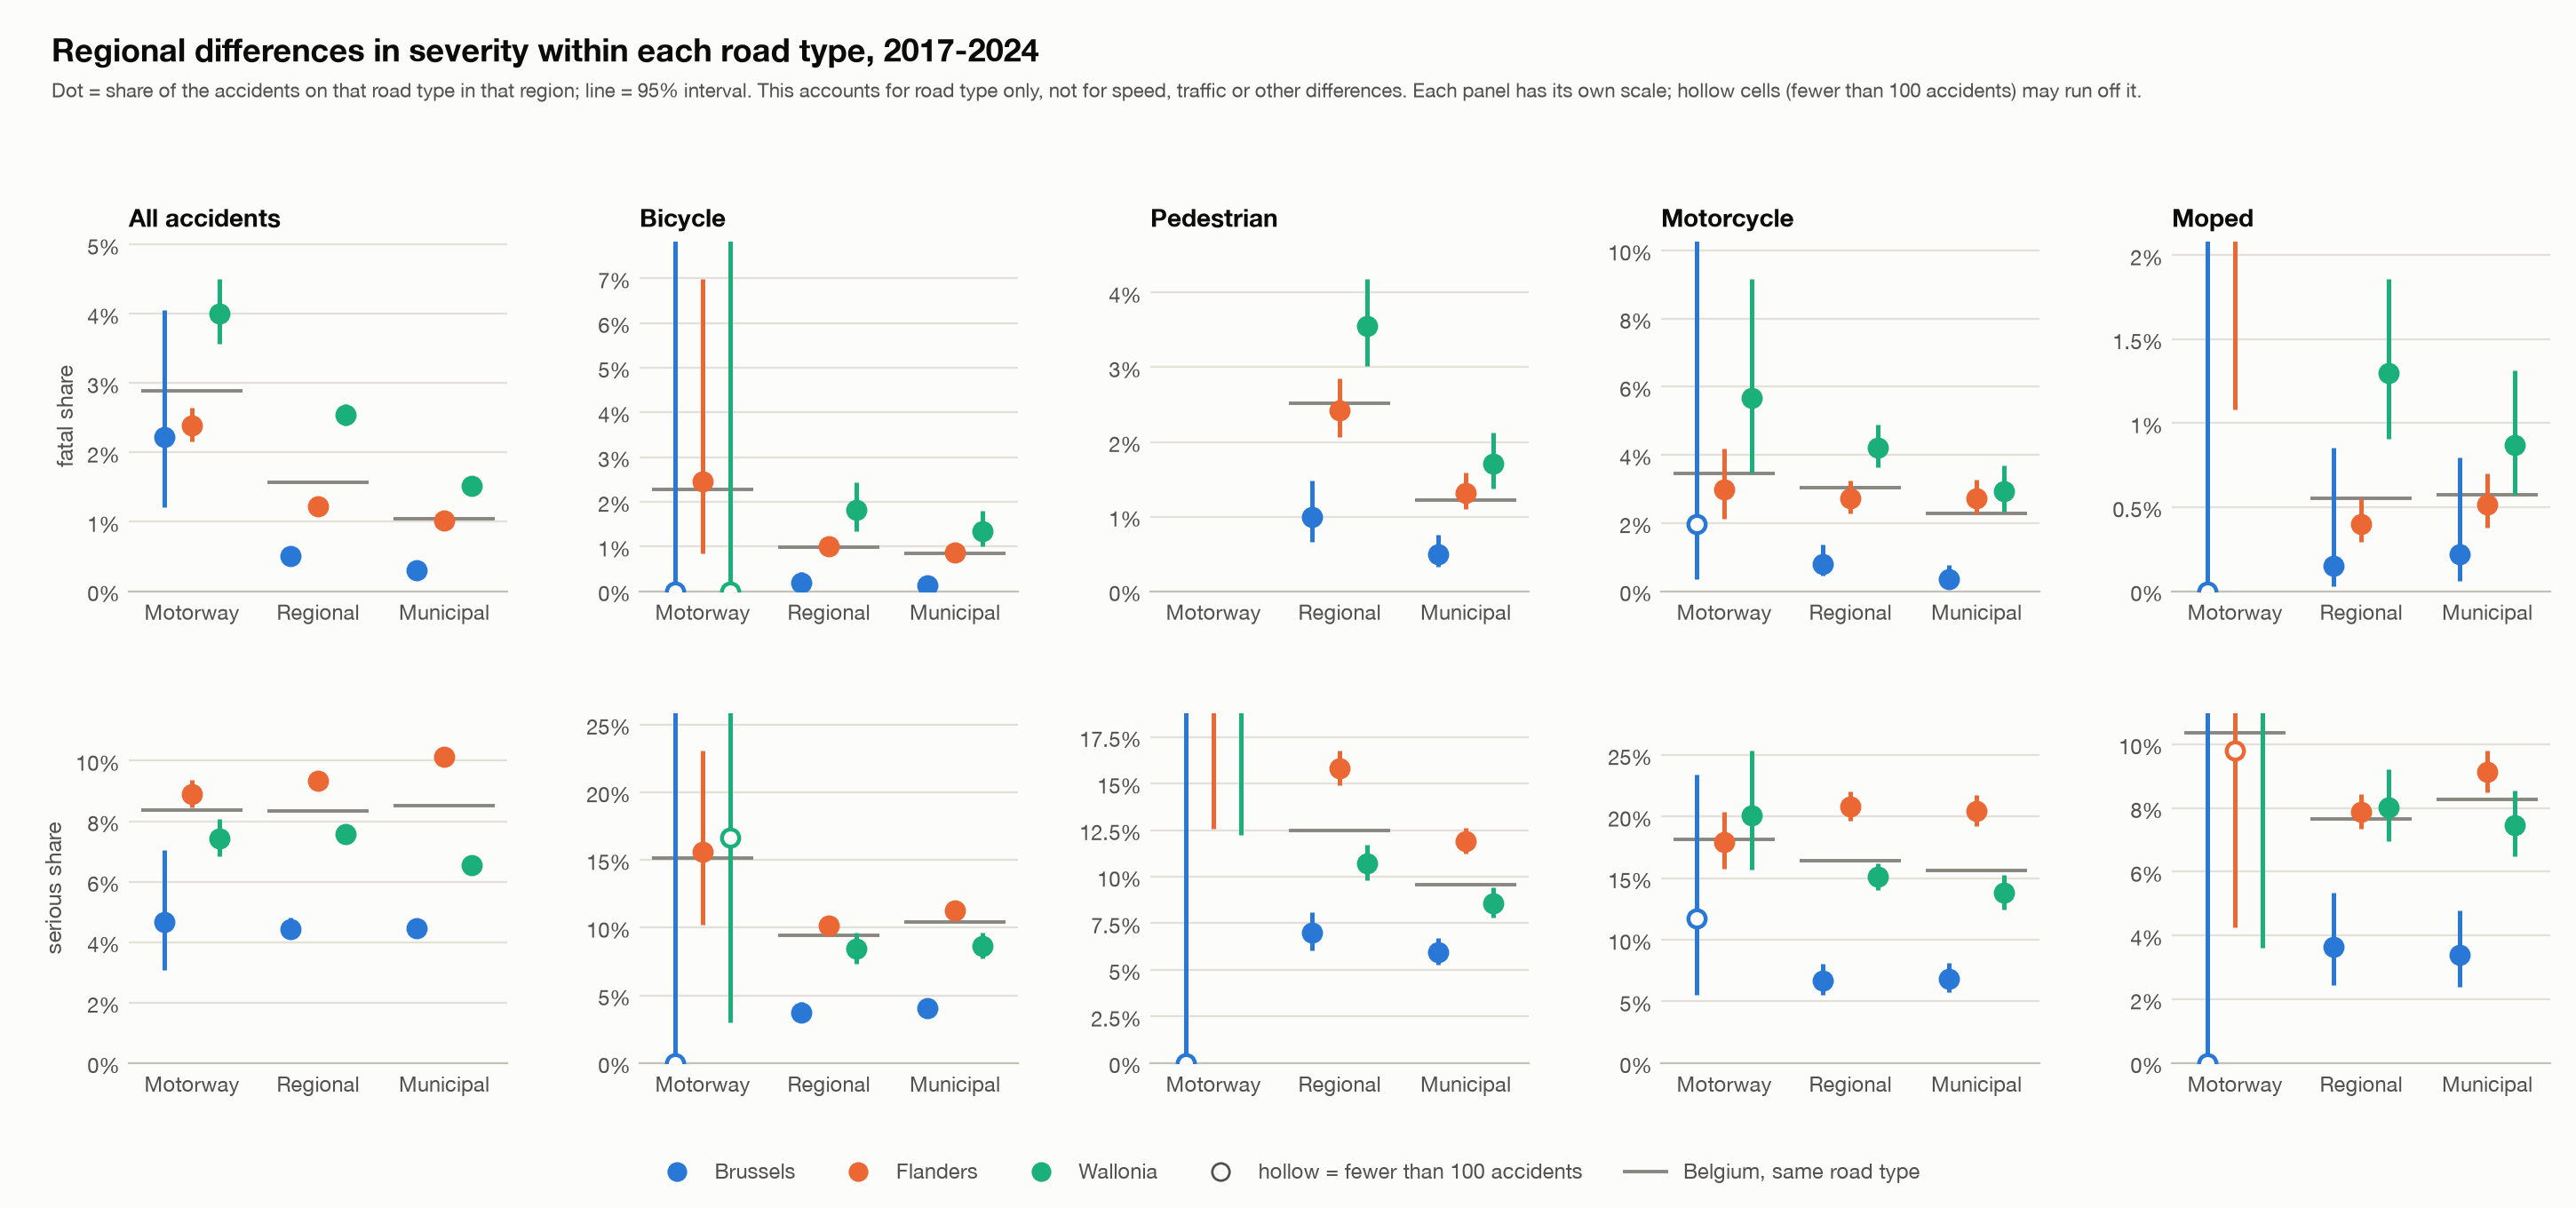

Data behind this chart, as committed beside it:
group, road_type, region, accidents, few_accidents, fatal_count, fatal_share_pct, fatal_ci_low, fatal_ci_high, fatal_ratio_to_belgium, fatal_gap_points, serious_count, serious_share_pct, serious_ci_low, serious_ci_high, serious_ratio_to_belgium, serious_gap_points, slight_count, slight_share_pct, slight_ci_low, slight_ci_high, slight_ratio_to_belgium, slight_gap_points
All accidents, Motorway, Brussels-Capital Region, 449, False, 10, 2.227, 1.214, 4.051, 0.772, -0.659, 21, 4.677, 3.079, 7.044, 0.559, -3.685, 418, 93.1, 90.37, 95.09, 1.049, 4.345
All accidents, Motorway, Flemish Region, 14649, False, 350, 2.389, 2.154, 2.649, 0.828, -0.497, 1304, 8.902, 8.451, 9.374, 1.064, 0.539, 12995, 88.71, 88.19, 89.21, 1.000, -0.042
All accidents, Motorway, Walloon Region, 6762, False, 271, 4.008, 3.566, 4.502, 1.388, 1.121, 503, 7.439, 6.837, 8.089, 0.890, -0.924, 5988, 88.55, 87.77, 89.29, 0.998, -0.197
All accidents, Regional road, Brussels-Capital Region, 12380, False, 62, 0.501, 0.391, 0.641, 0.320, -1.064, 550, 4.443, 4.094, 4.820, 0.532, -3.901, 11768, 95.06, 94.66, 95.42, 1.055, 4.965
All accidents, Regional road, Flemish Region, 79732, False, 976, 1.224, 1.150, 1.303, 0.782, -0.340, 7455, 9.350, 9.150, 9.554, 1.121, 1.006, 71301, 89.43, 89.21, 89.64, 0.993, -0.666
All accidents, Regional road, Walloon Region, 41341, False, 1050, 2.540, 2.393, 2.696, 1.623, 0.975, 3130, 7.571, 7.320, 7.830, 0.907, -0.773, 37161, 89.89, 89.59, 90.18, 0.998, -0.203
All accidents, Municipal road, Brussels-Capital Region, 16899, False, 51, 0.302, 0.230, 0.397, 0.288, -0.748, 756, 4.474, 4.172, 4.796, 0.525, -4.051, 16092, 95.22, 94.89, 95.54, 1.053, 4.798
All accidents, Municipal road, Flemish Region, 83314, False, 848, 1.018, 0.952, 1.088, 0.970, -0.032, 8429, 10.12, 9.914, 10.32, 1.187, 1.593, 74037, 88.86, 88.65, 89.08, 0.983, -1.561
All accidents, Municipal road, Walloon Region, 32504, False, 494, 1.520, 1.392, 1.659, 1.448, 0.470, 2128, 6.547, 6.283, 6.821, 0.768, -1.977, 29882, 91.93, 91.63, 92.22, 1.017, 1.507
All accidents, Unknown, Brussels-Capital Region, 294, False, 2, 0.680, 0.187, 2.446, 0.352, -1.250, 9, 3.061, 1.619, 5.715, 0.400, -4.595, 283, 96.26, 93.43, 97.9, 1.065, 5.846
All accidents, Unknown, Flemish Region, 653, False, 11, 1.685, 0.943, 2.991, 0.872, -0.246, 54, 8.270, 6.393, 10.63, 1.080, 0.613, 588, 90.05, 87.51, 92.11, 0.996, -0.367
All accidents, Unknown, Walloon Region, 555, False, 16, 2.883, 1.782, 4.631, 1.493, 0.952, 52, 9.369, 7.217, 12.08, 1.224, 1.713, 487, 87.75, 84.76, 90.22, 0.971, -2.665
Bicycle, Motorway, Brussels-Capital Region, 4, True, 0, 0.000, 0.000, 48.99, 0.000, -2.273, 0, 0.000, 0.000, 48.99, 0.000, -15.15, 4, 100, 51.01, 100, 1.211, 17.42
Bicycle, Motorway, Flemish Region, 122, False, 3, 2.459, 0.840, 6.981, 1.082, 0.186, 19, 15.57, 10.2, 23.05, 1.028, 0.422, 100, 81.97, 74.2, 87.78, 0.993, -0.609
Bicycle, Motorway, Walloon Region, 6, True, 0, 0.000, 0.000, 39.03, 0.000, -2.273, 1, 16.67, 3.005, 56.35, 1.100, 1.515, 5, 83.33, 43.65, 97, 1.009, 0.758
Bicycle, Regional road, Brussels-Capital Region, 2719, False, 5, 0.184, 0.079, 0.430, 0.186, -0.803, 101, 3.715, 3.067, 4.493, 0.394, -5.721, 2613, 96.1, 95.31, 96.77, 1.073, 6.524
Bicycle, Regional road, Flemish Region, 24543, False, 245, 0.998, 0.881, 1.131, 1.011, 0.011, 2495, 10.17, 9.794, 10.55, 1.077, 0.730, 21803, 88.84, 88.44, 89.22, 0.992, -0.741
Bicycle, Regional road, Walloon Region, 2317, False, 42, 1.813, 1.344, 2.441, 1.836, 0.826, 195, 8.416, 7.353, 9.617, 0.892, -1.020, 2080, 89.77, 88.47, 90.94, 1.002, 0.194
Bicycle, Municipal road, Brussels-Capital Region, 3789, False, 5, 0.132, 0.056, 0.309, 0.157, -0.709, 154, 4.064, 3.481, 4.741, 0.391, -6.342, 3630, 95.8, 95.12, 96.4, 1.079, 7.051
Bicycle, Municipal road, Flemish Region, 34795, False, 303, 0.871, 0.778, 0.974, 1.036, 0.030, 3920, 11.27, 10.94, 11.6, 1.083, 0.860, 30572, 87.86, 87.52, 88.2, 0.990, -0.890
Bicycle, Municipal road, Walloon Region, 3285, False, 44, 1.339, 0.999, 1.793, 1.593, 0.499, 283, 8.615, 7.703, 9.623, 0.828, -1.791, 2958, 90.05, 88.97, 91.02, 1.015, 1.293
Bicycle, Unknown, Brussels-Capital Region, 26, True, 0, 0.000, 0.000, 12.87, 0.000, -0.997, 1, 3.846, 0.682, 18.89, 0.340, -7.450, 25, 96.15, 81.11, 99.32, 1.096, 8.446
Bicycle, Unknown, Flemish Region, 223, False, 2, 0.897, 0.246, 3.211, 0.900, -0.100, 24, 10.76, 7.340, 15.51, 0.953, -0.533, 197, 88.34, 83.47, 91.92, 1.007, 0.633
Bicycle, Unknown, Walloon Region, 52, True, 1, 1.923, 0.340, 10.12, 1.929, 0.926, 9, 17.31, 9.382, 29.73, 1.532, 6.012, 42, 80.77, 68.1, 89.2, 0.921, -6.938
Pedestrian, Motorway, Brussels-Capital Region, 8, True, 3, 37.5, 13.68, 69.43, 0.889, -4.677, 0, 0.000, 0.000, 32.44, 0.000, -19.05, 5, 62.5, 30.57, 86.32, 1.612, 23.72
Pedestrian, Motorway, Flemish Region, 87, True, 36, 41.38, 31.61, 51.88, 0.981, -0.798, 17, 19.54, 12.57, 29.08, 1.026, 0.493, 34, 39.08, 29.5, 49.59, 1.008, 0.305
Pedestrian, Motorway, Walloon Region, 52, True, 23, 44.23, 31.59, 57.66, 1.049, 2.054, 11, 21.15, 12.24, 34.03, 1.111, 2.106, 18, 34.62, 23.15, 48.2, 0.893, -4.160
Pedestrian, Regional road, Brussels-Capital Region, 2317, False, 23, 0.993, 0.662, 1.485, 0.394, -1.525, 162, 6.992, 6.023, 8.103, 0.559, -5.506, 2132, 92.02, 90.84, 93.05, 1.083, 7.031
Pedestrian, Regional road, Flemish Region, 5981, False, 145, 2.424, 2.064, 2.846, 0.963, -0.093, 945, 15.8, 14.9, 16.75, 1.264, 3.302, 4891, 81.78, 80.78, 82.73, 0.962, -3.209
Pedestrian, Regional road, Walloon Region, 3936, False, 140, 3.557, 3.022, 4.182, 1.413, 1.039, 422, 10.72, 9.793, 11.73, 0.858, -1.776, 3374, 85.72, 84.59, 86.78, 1.009, 0.737
Pedestrian, Municipal road, Brussels-Capital Region, 4220, False, 21, 0.498, 0.326, 0.760, 0.406, -0.727, 252, 5.972, 5.296, 6.727, 0.624, -3.596, 3947, 93.53, 92.75, 94.23, 1.048, 4.323
Pedestrian, Municipal road, Flemish Region, 8487, False, 112, 1.320, 1.098, 1.585, 1.078, 0.095, 1010, 11.9, 11.23, 12.61, 1.244, 2.333, 7365, 86.78, 86.04, 87.48, 0.973, -2.429
Pedestrian, Municipal road, Walloon Region, 4686, False, 80, 1.707, 1.374, 2.120, 1.394, 0.483, 402, 8.579, 7.810, 9.415, 0.897, -0.988, 4204, 89.71, 88.81, 90.55, 1.006, 0.506
Pedestrian, Unknown, Brussels-Capital Region, 16, True, 0, 0.000, 0.000, 19.36, 0.000, -2.439, 1, 6.250, 1.112, 28.33, 0.591, -4.319, 15, 93.75, 71.67, 98.89, 1.078, 6.758
Pedestrian, Unknown, Flemish Region, 48, True, 1, 2.083, 0.369, 10.9, 0.854, -0.356, 7, 14.58, 7.248, 27.17, 1.380, 4.014, 40, 83.33, 70.42, 91.31, 0.958, -3.659
Pedestrian, Unknown, Walloon Region, 59, True, 2, 3.390, 0.935, 11.54, 1.390, 0.951, 5, 8.475, 3.674, 18.35, 0.802, -2.095, 52, 88.14, 77.48, 94.13, 1.013, 1.144
Motorcycle, Motorway, Brussels-Capital Region, 51, True, 1, 1.961, 0.347, 10.3, 0.565, -1.507, 6, 11.77, 5.505, 23.38, 0.649, -6.371, 44, 86.28, 74.28, 93.19, 1.100, 7.879
Motorcycle, Motorway, Flemish Region, 1069, False, 32, 2.993, 2.128, 4.195, 0.863, -0.475, 192, 17.96, 15.78, 20.38, 0.990, -0.175, 845, 79.05, 76.5, 81.38, 1.008, 0.650
Motorcycle, Motorway, Walloon Region, 264, False, 15, 5.682, 3.473, 9.162, 1.638, 2.214, 53, 20.08, 15.69, 25.32, 1.107, 1.940, 196, 74.24, 68.65, 79.14, 0.947, -4.154
Motorcycle, Regional road, Brussels-Capital Region, 1529, False, 12, 0.785, 0.450, 1.367, 0.259, -2.249, 102, 6.671, 5.526, 8.033, 0.407, -9.727, 1415, 92.54, 91.12, 93.76, 1.149, 11.98
Motorcycle, Regional road, Flemish Region, 4581, False, 125, 2.729, 2.295, 3.242, 0.899, -0.306, 953, 20.8, 19.65, 22, 1.269, 4.405, 3503, 76.47, 75.22, 77.67, 0.949, -4.100
Motorcycle, Regional road, Walloon Region, 4074, False, 172, 4.222, 3.646, 4.884, 1.391, 1.188, 615, 15.1, 14.03, 16.23, 0.921, -1.303, 3287, 80.68, 79.44, 81.87, 1.001, 0.115
Motorcycle, Municipal road, Brussels-Capital Region, 1721, False, 6, 0.349, 0.160, 0.759, 0.153, -1.934, 118, 6.856, 5.756, 8.149, 0.439, -8.767, 1597, 92.8, 91.48, 93.92, 1.130, 10.7
Motorcycle, Municipal road, Flemish Region, 4004, False, 109, 2.722, 2.262, 3.273, 1.192, 0.439, 820, 20.48, 19.26, 21.76, 1.311, 4.856, 3075, 76.8, 75.47, 78.08, 0.936, -5.295
Motorcycle, Municipal road, Walloon Region, 2378, False, 70, 2.944, 2.336, 3.703, 1.289, 0.661, 328, 13.79, 12.46, 15.24, 0.883, -1.831, 1980, 83.26, 81.71, 84.71, 1.014, 1.170
Motorcycle, Unknown, Brussels-Capital Region, 53, True, 0, 0.000, -0.000, 6.758, 0.000, -4.132, 2, 3.774, 1.041, 12.76, 0.304, -8.623, 51, 96.23, 87.25, 98.96, 1.153, 12.76
Motorcycle, Unknown, Flemish Region, 32, True, 1, 3.125, 0.554, 15.74, 0.756, -1.007, 6, 18.75, 8.889, 35.31, 1.512, 6.353, 25, 78.12, 61.24, 88.98, 0.936, -5.346
Motorcycle, Unknown, Walloon Region, 36, True, 4, 11.11, 4.407, 25.32, 2.689, 6.979, 7, 19.44, 9.753, 35.03, 1.569, 7.048, 25, 69.44, 53.14, 82, 0.832, -14.03
Moped, Motorway, Brussels-Capital Region, 2, True, 0, 0.000, 0.000, 65.76, 0.000, -5.172, 0, 0.000, 0.000, 65.76, 0.000, -10.35, 2, 100, 34.24, 100, 1.184, 15.52
Moped, Motorway, Flemish Region, 51, True, 2, 3.922, 1.082, 13.22, 0.758, -1.251, 5, 9.804, 4.261, 20.98, 0.948, -0.541, 44, 86.28, 74.28, 93.19, 1.021, 1.792
Moped, Motorway, Walloon Region, 5, True, 1, 20, 3.622, 62.45, 3.867, 14.83, 1, 20, 3.622, 62.45, 1.933, 9.655, 3, 60, 23.07, 88.24, 0.710, -24.48
Moped, Regional road, Brussels-Capital Region, 661, False, 1, 0.151, 0.027, 0.852, 0.274, -0.402, 24, 3.631, 2.452, 5.346, 0.474, -4.036, 636, 96.22, 94.48, 97.42, 1.048, 4.438
Moped, Regional road, Flemish Region, 9222, False, 37, 0.401, 0.291, 0.553, 0.726, -0.152, 726, 7.872, 7.340, 8.440, 1.027, 0.206, 8459, 91.73, 91.15, 92.27, 0.999, -0.054
Moped, Regional road, Walloon Region, 2234, False, 29, 1.298, 0.905, 1.858, 2.348, 0.745, 179, 8.013, 6.957, 9.212, 1.045, 0.346, 2026, 90.69, 89.41, 91.83, 0.988, -1.091
Moped, Municipal road, Brussels-Capital Region, 913, False, 2, 0.219, 0.060, 0.795, 0.383, -0.353, 31, 3.395, 2.402, 4.779, 0.411, -4.868, 880, 96.39, 94.97, 97.42, 1.057, 5.221
Moped, Municipal road, Flemish Region, 7577, False, 39, 0.515, 0.377, 0.703, 0.900, -0.057, 691, 9.120, 8.492, 9.789, 1.104, 0.857, 6847, 90.37, 89.68, 91.01, 0.991, -0.799
Moped, Municipal road, Walloon Region, 2523, False, 22, 0.872, 0.577, 1.317, 1.524, 0.300, 188, 7.451, 6.490, 8.542, 0.902, -0.812, 2313, 91.68, 90.53, 92.69, 1.006, 0.512
Moped, Unknown, Brussels-Capital Region, 8, True, 0, 0.000, 0.000, 32.44, , 0.000, 0, 0.000, 0.000, 32.44, 0.000, -10, 8, 100, 67.56, 100, 1.111, 10
Moped, Unknown, Flemish Region, 44, True, 0, 0.000, 0.000, 8.030, , 0.000, 2, 4.545, 1.255, 15.13, 0.455, -5.455, 42, 95.45, 84.86, 98.75, 1.061, 5.455
Moped, Unknown, Walloon Region, 18, True, 0, 0.000, 0.000, 17.59, , 0.000, 5, 27.78, 12.5, 50.87, 2.778, 17.78, 13, 72.22, 49.13, 87.5, 0.802, -17.78
